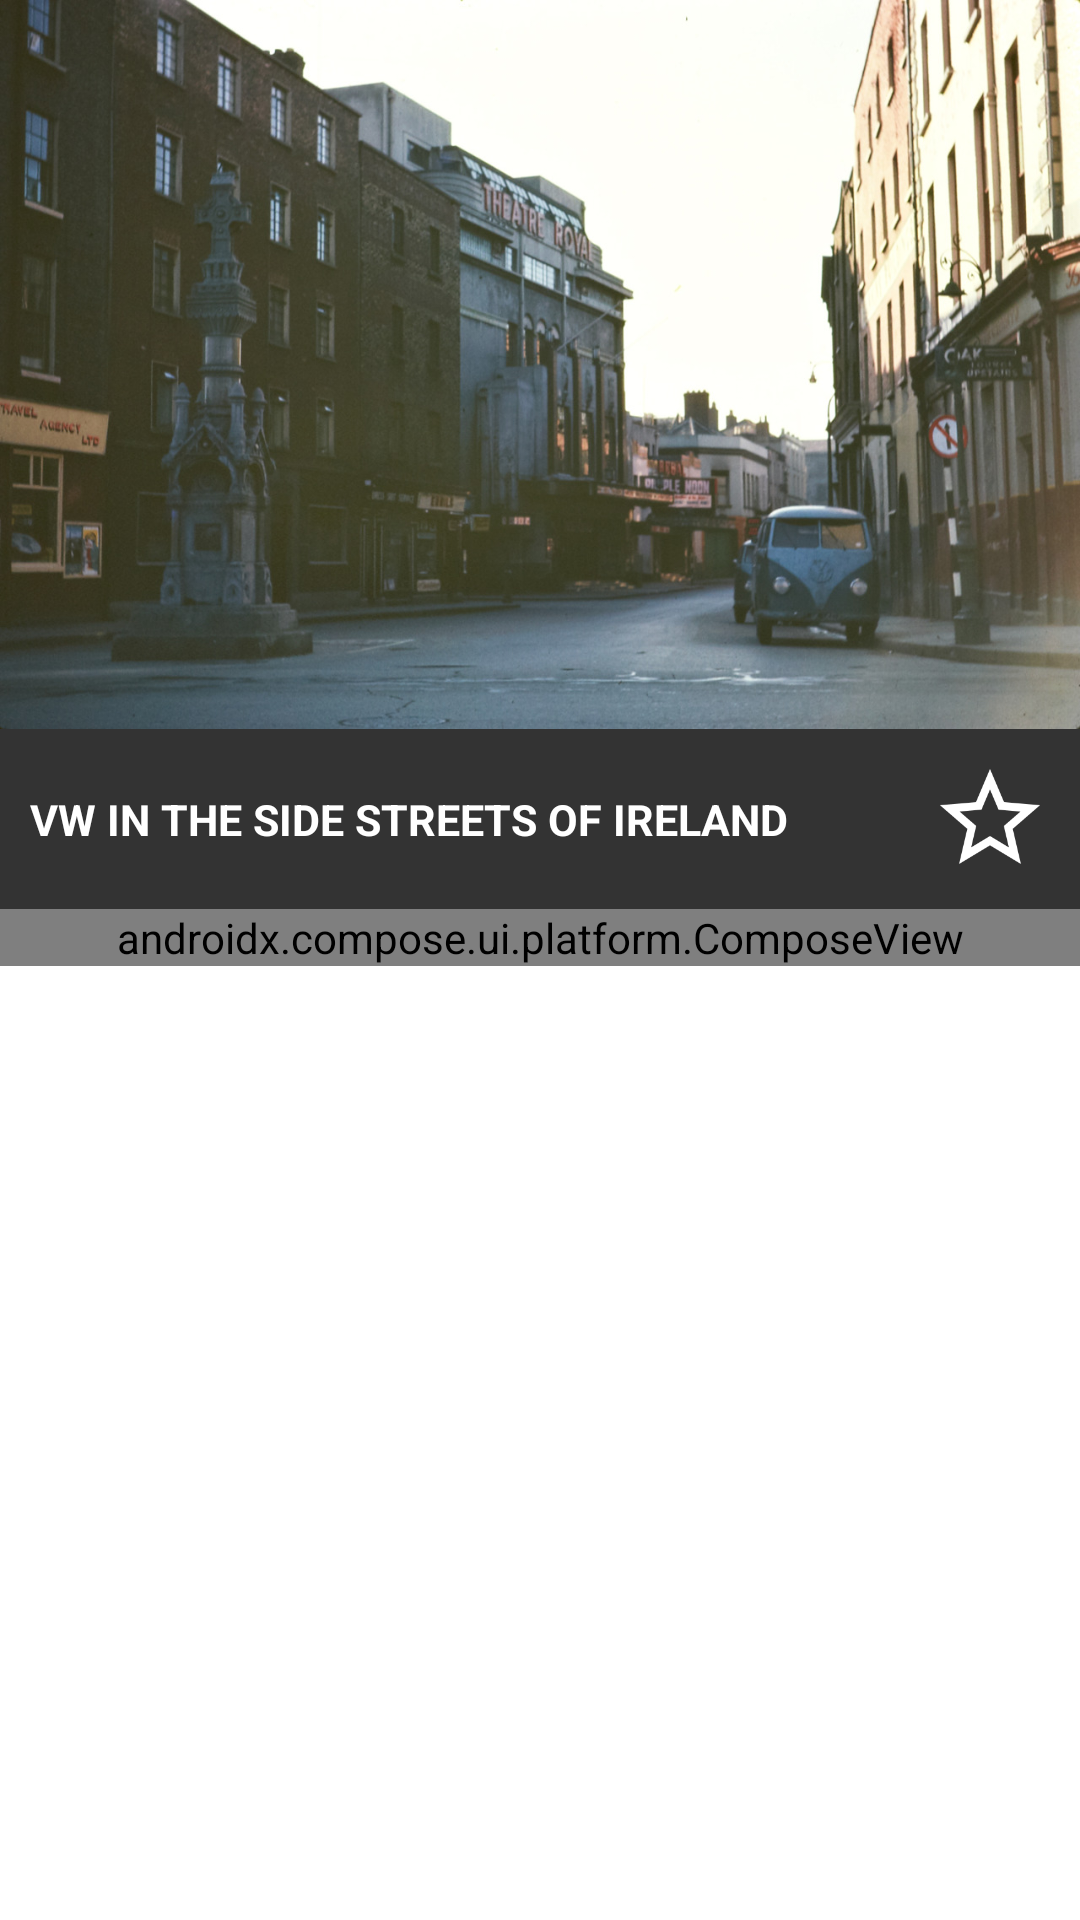

Write the Android layout XML for this screen, with the resource values it uses.
<!-- AndroidManifest.xml: application theme Theme.AppCompat.Light.NoActionBar -->
<!-- res/layout/view_xtc_top_part.xml -->
<?xml version="1.0" encoding="utf-8"?>
<LinearLayout xmlns:android="http://schemas.android.com/apk/res/android"
    android:layout_width="match_parent"
    android:layout_height="wrap_content"
    xmlns:app="http://schemas.android.com/apk/res-auto"
    android:orientation="vertical"
    android:background="#ffffff">

    <ImageView
        android:id="@+id/imageView"
        android:layout_width="match_parent"
        android:layout_height="wrap_content"
        android:scaleType="fitXY"
        android:adjustViewBounds="true"
        android:src="@mipmap/test_image_1"/>

    <androidx.constraintlayout.widget.ConstraintLayout
        android:paddingVertical="10dp"
        android:layout_width="match_parent"
        android:layout_height="wrap_content"
        android:background="#333333">

        <TextView
            app:layout_constraintStart_toStartOf="parent"
            app:layout_constraintEnd_toStartOf="@+id/imageViewFavorite"
            app:layout_constraintTop_toTopOf="parent"
            app:layout_constraintBottom_toBottomOf="parent"
            android:id="@+id/textViewTitle"
            android:layout_marginHorizontal="10dp"
            android:text="VW IN THE SIDE STREETS OF IRELAND"
            android:textStyle="bold"
            android:textSize="7pt"
            android:textColor="#ffffff"
            android:layout_width="0dp"
            android:layout_height="wrap_content"/>

        <ImageView
            app:layout_constraintTop_toTopOf="parent"
            app:layout_constraintBottom_toBottomOf="parent"
            app:layout_constraintEnd_toEndOf="parent"
            android:layout_marginEnd="10dp"
            android:id="@+id/imageViewFavorite"
            android:layout_width="40dp"
            android:layout_height="40dp"
            android:scaleType="fitCenter"
            android:adjustViewBounds="true"
            android:src="@mipmap/ti_un_favorite"
            app:tint="#FFC107" />

    </androidx.constraintlayout.widget.ConstraintLayout>

    <androidx.compose.ui.platform.ComposeView
        android:id="@+id/composeView"
        android:layout_width="match_parent"
        android:layout_height="wrap_content" />

</LinearLayout>
<!-- resources referenced by this layout -->
<resources>
  <!-- mipmap test_image_1: jpeg bitmap (mipmap-xxxhdpi, 236543 bytes) -->
  <!-- mipmap ti_un_favorite: png bitmap (mipmap-xxxhdpi, 2604 bytes) -->
</resources>
